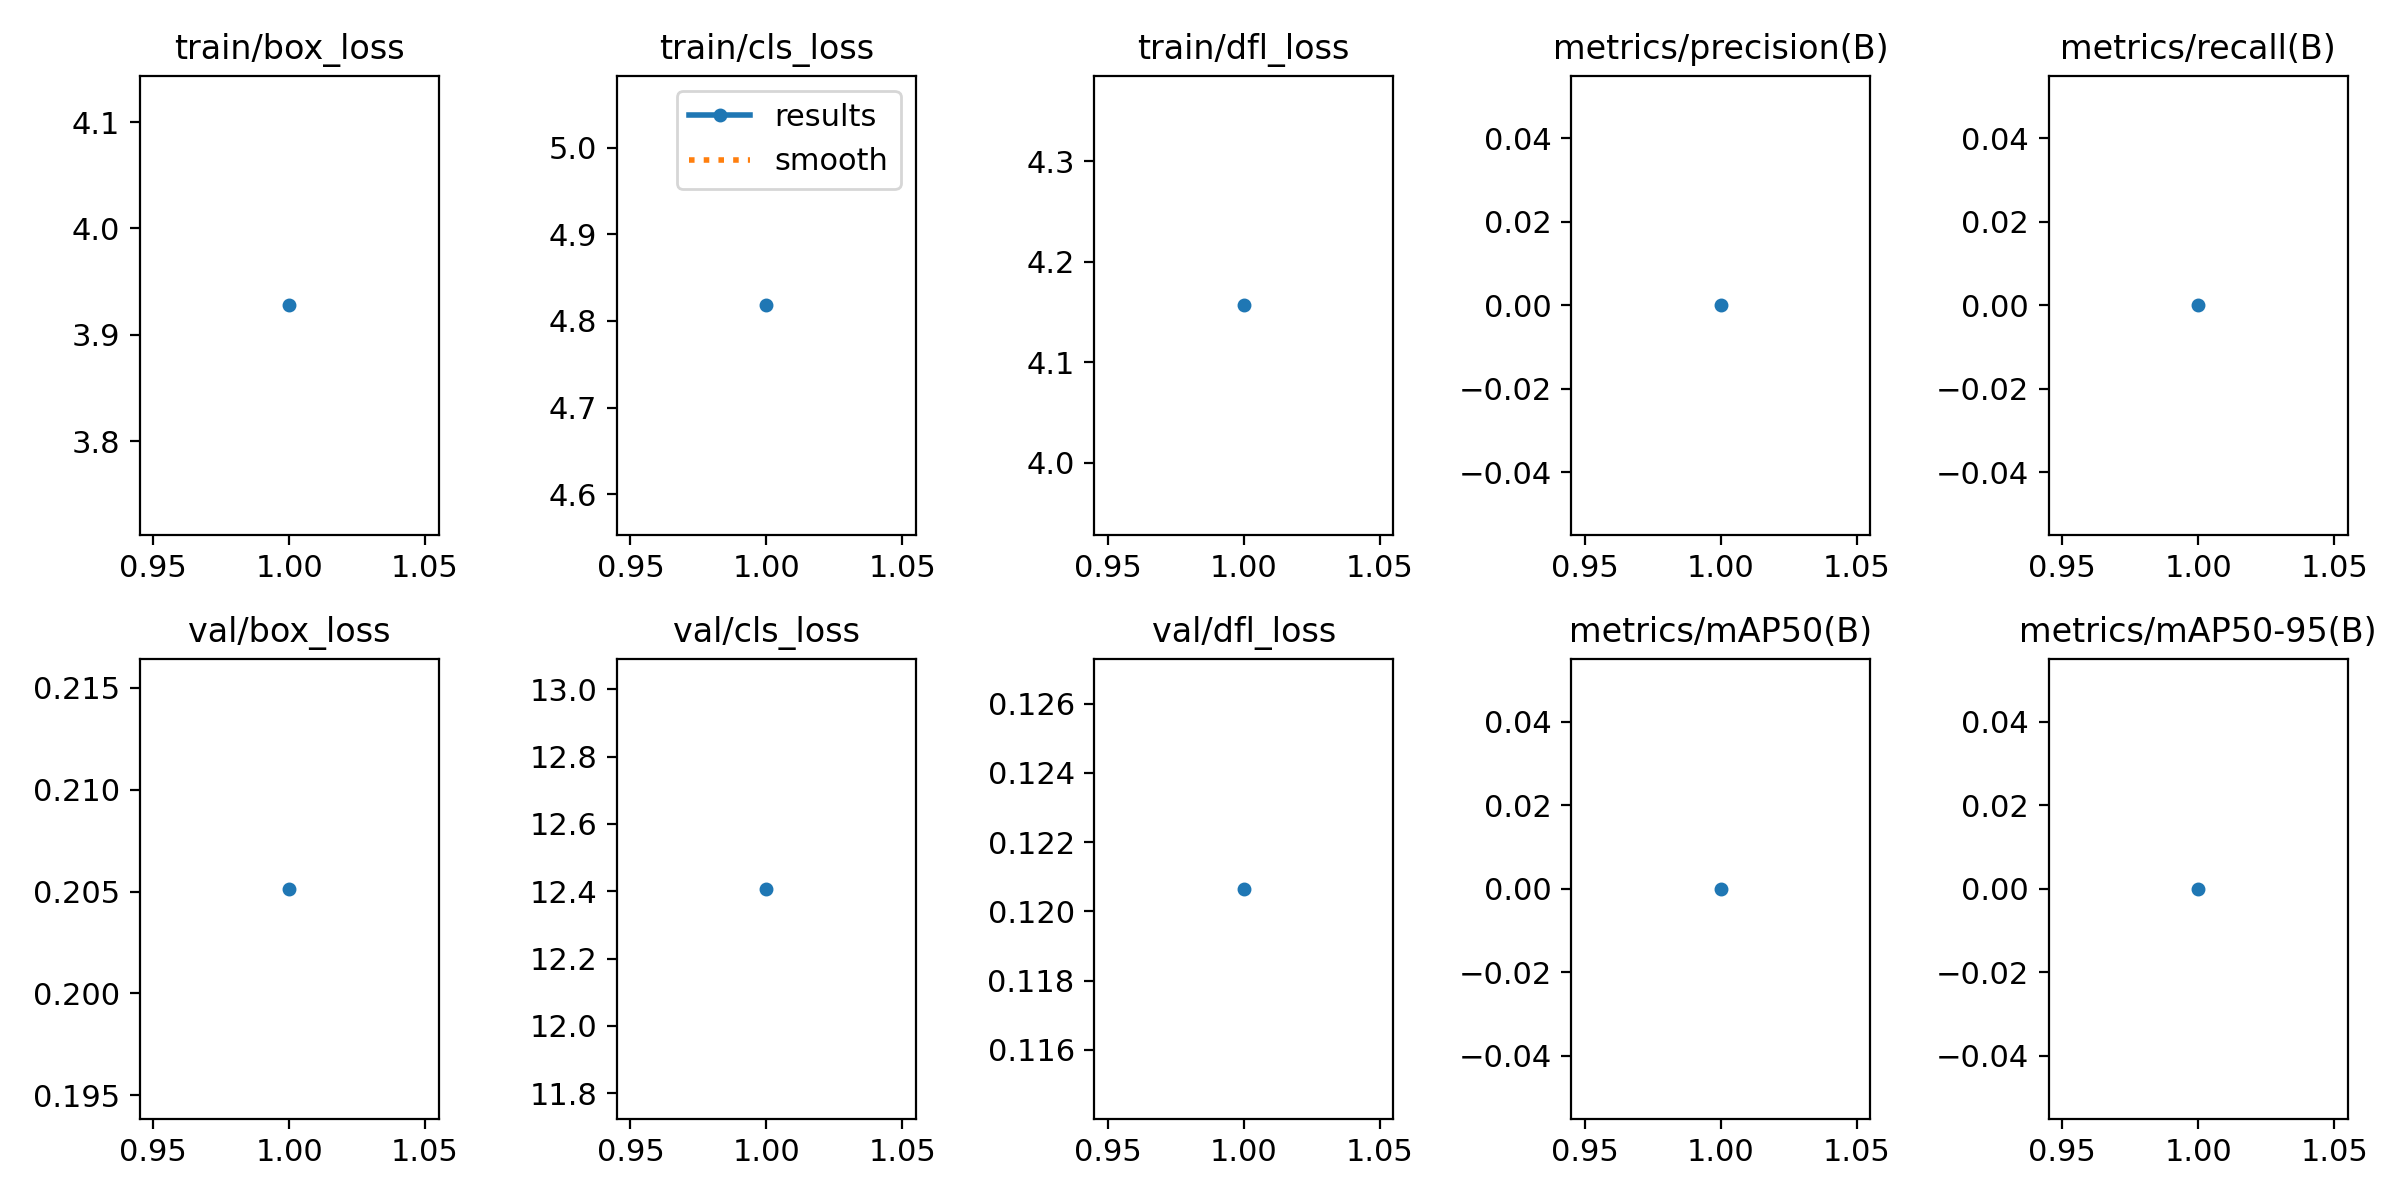

The table this chart was drawn from, first rows:
epoch, train/box_loss, train/cls_loss, train/dfl_loss, metrics/precision(B), metrics/recall(B), metrics/mAP50(B), metrics/mAP50-95(B), val/box_loss, val/cls_loss, val/dfl_loss, lr/pg0, lr/pg1, lr/pg2
1, 3.928, 4.818, 4.157, 0, 0, 0, 0, 0.2051, 12.41, 0.1206, 0.0004126, 0.0004126, 0.0004126
